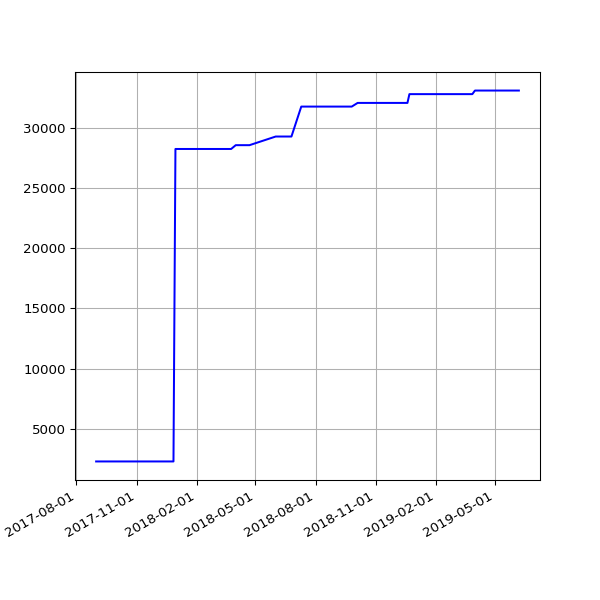

The data file committed next to this chart (first rows):
date, value
2017-08-31 05:58:09 +0100, 2288
2017-09-01 05:46:33 +0100, 2288
2017-09-02 05:47:13 +0100, 2288
2017-09-03 05:46:09 +0100, 2288
2017-09-04 05:43:33 +0100, 2288
2017-09-05 05:44:36 +0100, 2288
2017-09-06 05:45:45 +0100, 2288
2017-09-07 05:45:26 +0100, 2288
2017-09-08 05:43:55 +0100, 2288
2017-09-09 05:58:56 +0100, 2288
2017-09-10 06:06:28 +0100, 2288
2017-09-12 06:00:22 +0100, 2288
2017-09-13 06:03:49 +0100, 2288
2017-09-14 06:07:11 +0100, 2288
2017-09-15 06:08:14 +0100, 2288
2017-09-16 06:03:38 +0100, 2288
2017-09-17 06:06:52 +0100, 2288
2017-09-18 06:05:33 +0100, 2288
2017-09-19 06:06:18 +0100, 2288
2017-09-20 06:07:26 +0100, 2288
2017-09-21 06:07:17 +0100, 2288
2017-09-22 06:10:41 +0100, 2288
2017-09-23 06:09:58 +0100, 2288
2017-09-24 06:05:40 +0100, 2288
2017-09-25 06:04:02 +0100, 2288
2017-09-26 06:05:00 +0100, 2288
2017-09-27 06:04:44 +0100, 2288
2017-09-28 06:06:47 +0100, 2288
2017-09-29 06:34:56 +0100, 2288
2017-09-30 06:31:17 +0100, 2288
2017-10-01 06:20:22 +0100, 2288
2017-10-02 06:56:19 +0100, 2288
2017-10-03 06:50:29 +0100, 2288
2017-10-04 06:34:24 +0100, 2288
2017-10-05 06:23:34 +0100, 2288
2017-10-06 06:14:22 +0100, 2288
2017-10-08 06:10:11 +0100, 2288
2017-10-10 06:19:06 +0100, 2288
2017-10-11 06:19:52 +0100, 2288
2017-10-13 06:03:34 +0100, 2288
2017-10-14 06:21:09 +0100, 2288
2017-10-15 06:13:21 +0100, 2288
2017-10-16 06:08:39 +0100, 2288
2017-10-17 06:30:11 +0100, 2288
2017-10-18 06:07:48 +0100, 2288
2017-10-19 06:17:38 +0100, 2288
2017-10-20 06:40:17 +0100, 2288
2017-10-21 06:14:54 +0100, 2288
2017-10-22 06:11:47 +0100, 2288
2017-10-23 06:09:58 +0100, 2288
2017-10-24 06:12:38 +0100, 2288
2017-10-27 06:06:09 +0100, 2288
2017-10-28 08:56:43 +0100, 2288
2017-10-30 06:19:42 +0000, 2288
2017-10-31 06:10:27 +0000, 2288
2017-11-01 06:12:32 +0000, 2288
2017-11-07 06:07:43 +0000, 2288
2017-11-10 06:15:34 +0000, 2288
2017-11-11 06:09:17 +0000, 2288
2017-11-12 06:07:18 +0000, 2288
... 169 more rows
